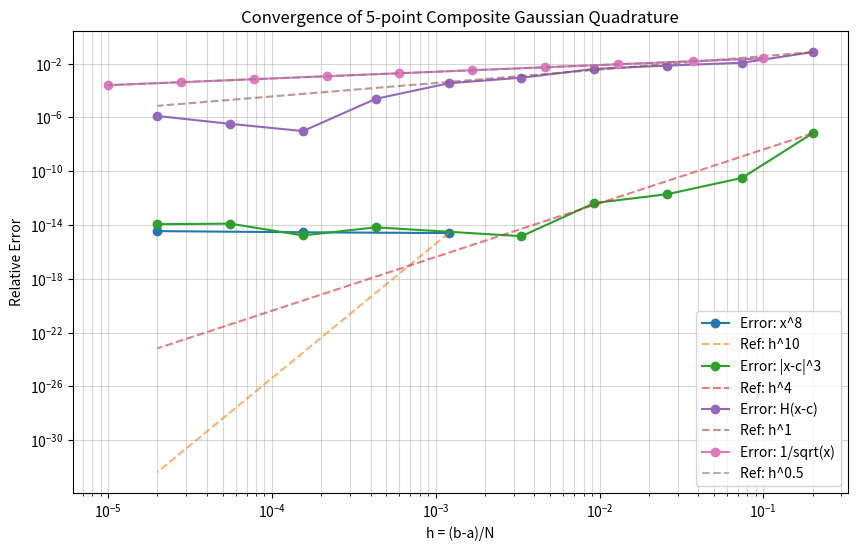

This figure's Python source:
import numpy as np
import matplotlib.pyplot as plt

def gaussian_5pt_integrate(f, a, b, N):
    # 5-point Gauss-Legendre weights and nodes on [-1, 1]
    nodes = np.array([
        -0.9061798459386640, -0.5384693101056831, 0.0,
        0.5384693101056831, 0.9061798459386640
    ])
    weights = np.array([
        0.2369268850561891, 0.4786286704993665, 0.5688888888888889,
        0.4786286704993665, 0.2369268850561891
    ])
    
    edges = np.linspace(a, b, N + 1)
    total_integral = 0
    
    for i in range(N):
        x_left, x_right = edges[i], edges[i+1]
        mid = (x_left + x_right) / 2
        half_width = (x_right - x_left) / 2
        
        # Map nodes to the current interval
        x_mapped = mid + half_width * nodes
        total_integral += half_width * np.sum(weights * f(x_mapped))
        
    return total_integral

# --- Problem Definitions ---
c = 1 / np.sqrt(2)
functions = [
    {'f': lambda x: x**8, 'range': (-1, 1), 'exact': 2/9, 'label': 'x^8', 'slope': 10},
    {'f': lambda x: np.abs(x - c)**3, 'range': (-1, 1), 'exact': ( (1-c)**4 + (1+c)**4 ) / 4, 'label': '|x-c|^3', 'slope': 4},
    {'f': lambda x: np.where(x > c, 1.0, 0.0), 'range': (-1, 1), 'exact': 1 - c, 'label': 'H(x-c)', 'slope': 1},
    {'f': lambda x: 1/np.sqrt(x + 1e-15), 'range': (0, 1), 'exact': 2.0, 'label': '1/sqrt(x)', 'slope': 0.5}
]

N_vals = np.logspace(1, 5, 10, dtype=int)
L = 2 # Interval length for (a,b,c), adjusted for (d) in loop
plt.figure(figsize=(10, 6))

for entry in functions:
    errors = []
    h_vals = []
    f, a, b, exact, label = entry['f'], entry['range'][0], entry['range'][1], entry['exact'], entry['label']
    
    for N in N_vals:
        approx = gaussian_5pt_integrate(f, a, b, N)
        h = (b - a) / N
        rel_error = np.abs(approx - exact) / np.abs(exact)
        if rel_error > 1e-15: # Ignore noise below precision
            errors.append(rel_error)
            h_vals.append(h)
    
    plt.loglog(h_vals, errors, 'o-', label=f"Error: {label}")
    
    # Power law reference line
    h_ref = np.array(h_vals)
    y_ref = (h_ref**entry['slope']) * (errors[0] / h_ref[0]**entry['slope'])
    plt.loglog(h_ref, y_ref, '--', alpha=0.6, label=f"Ref: h^{entry['slope']}")

plt.xlabel('h = (b-a)/N')
plt.ylabel('Relative Error')
plt.title('Convergence of 5-point Composite Gaussian Quadrature')
plt.legend()
plt.grid(True, which="both", ls="-", alpha=0.5)
plt.savefig("p2\convergence_plots.png")
